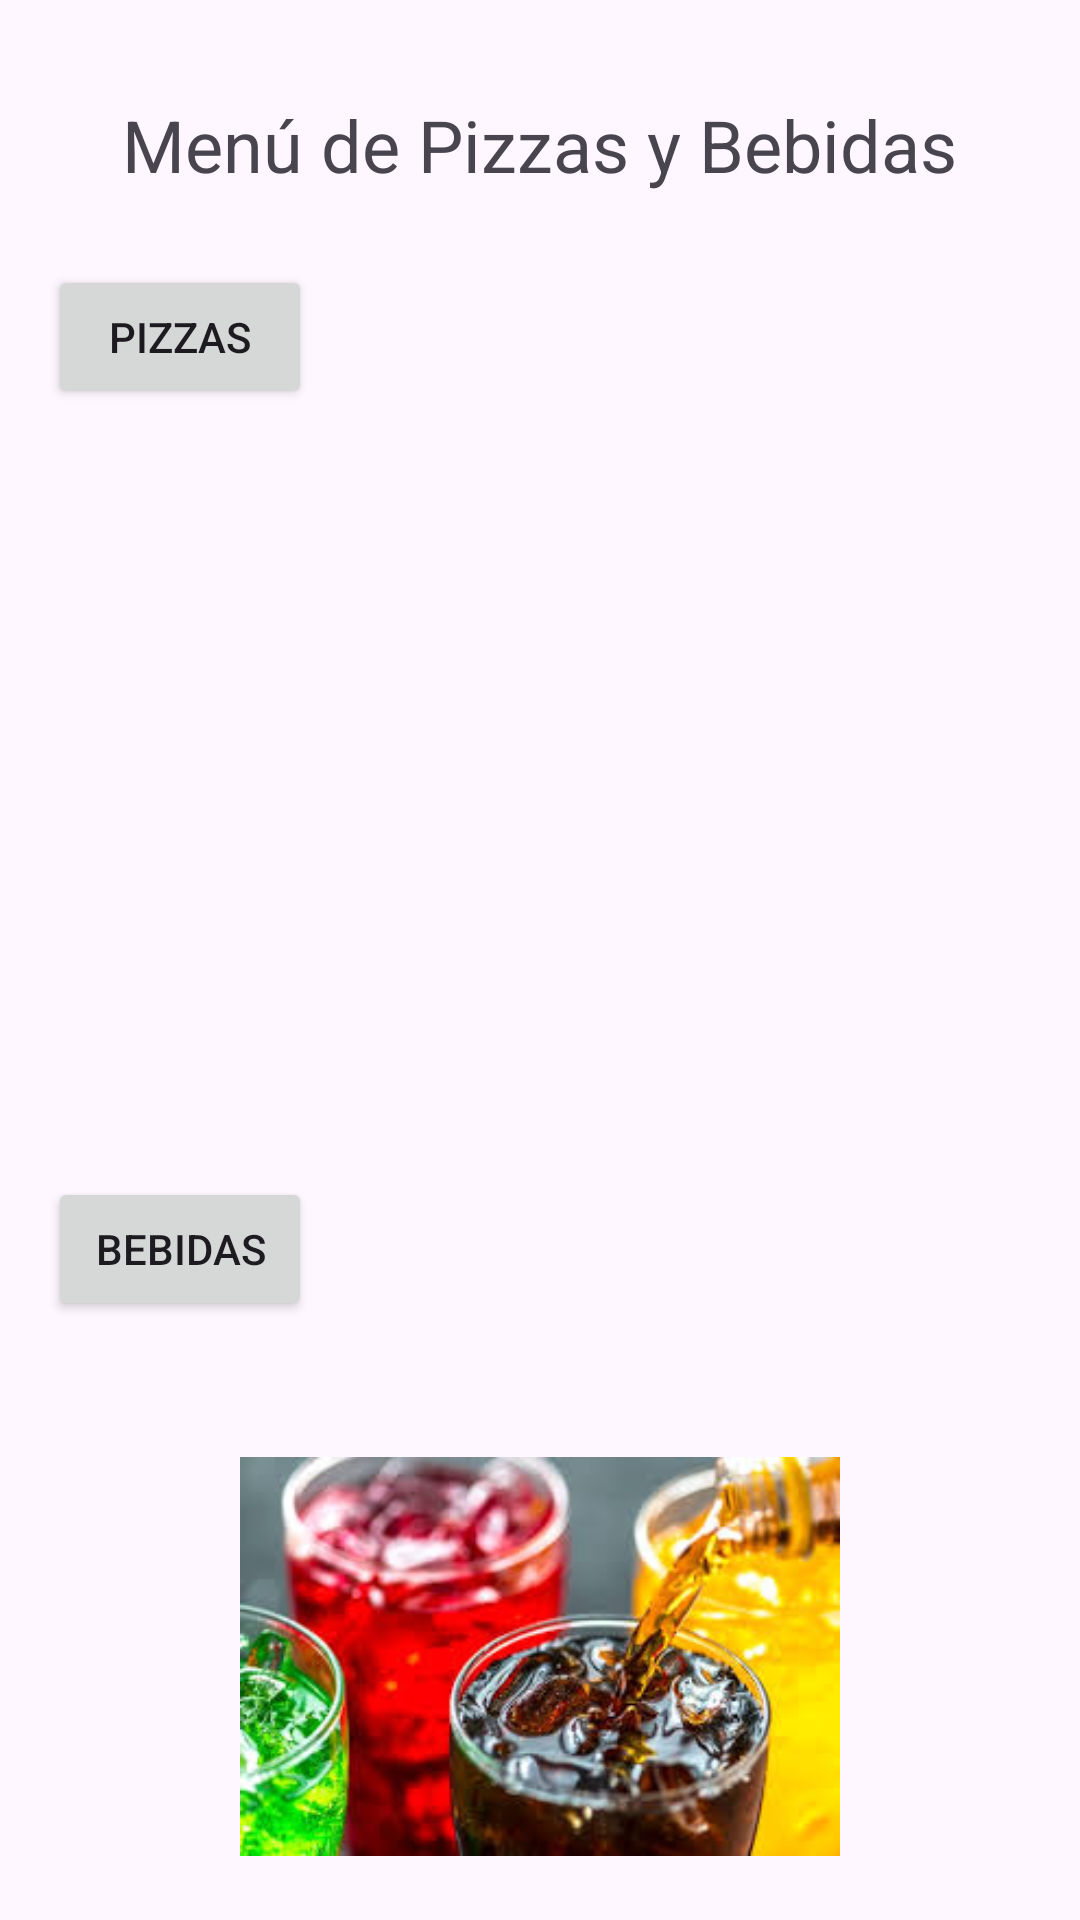

Here is an Android app screen rendered from its layout file. Give the layout XML and the strings, colors and styles it references.
<!-- AndroidManifest.xml: application theme Theme.MypizzaA -->
<!-- res/layout/activity_main_menuprincipal.xml -->
<?xml version="1.0" encoding="utf-8"?>
<RelativeLayout xmlns:android="http://schemas.android.com/apk/res/android"
    xmlns:app="http://schemas.android.com/apk/res-auto"
    xmlns:tools="http://schemas.android.com/tools"
    android:layout_width="match_parent"
    android:layout_height="match_parent"
    tools:context=".MainActivity">


    <TextView
        android:id="@+id/titleTextView"
        android:layout_width="wrap_content"
        android:layout_height="wrap_content"
        android:text="Menú de Pizzas y Bebidas"
        android:textSize="24sp"
        android:layout_centerHorizontal="true"
        android:layout_marginTop="32dp"/>


    <Button
        android:id="@+id/btnpizza"
        android:layout_width="wrap_content"
        android:layout_height="wrap_content"
        android:text="Pizzas"
        android:layout_below="@id/titleTextView"
        android:layout_marginTop="24dp"
        android:layout_marginStart="16dp"/>


    <ImageView
        android:id="@+id/pizzaImageView"
        android:layout_width="200dp"
        android:layout_height="200dp"
        android:layout_below="@id/btnpizza"
        android:layout_centerHorizontal="true"
        android:layout_marginTop="24dp"
        android:src="@drawable/pizzaimage"/>


    <Button
        android:id="@+id/btnbebida"
        android:layout_width="wrap_content"
        android:layout_height="wrap_content"
        android:text="Bebidas"
        android:layout_below="@id/pizzaImageView"
        android:layout_marginTop="32dp"
        android:layout_marginStart="16dp"/>


    <ImageView
        android:id="@+id/bebidaImageView"
        android:layout_width="200dp"
        android:layout_height="200dp"
        android:layout_below="@id/btnbebida"
        android:layout_centerHorizontal="true"
        android:layout_marginTop="24dp"
        android:src="@drawable/bebidaimage"/>

</RelativeLayout>
<!-- resources referenced by this layout -->
<resources>
  <!-- drawable bebidaimage: jpg bitmap (drawable, 16148 bytes) -->
  <style name="Theme.MypizzaA" parent="Base.Theme.MypizzaA" />
  <style name="Base.Theme.MypizzaA" parent="Theme.Material3.DayNight.NoActionBar">
          
          
      </style>
</resources>
